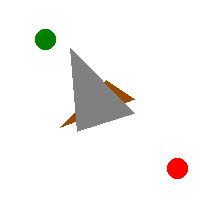

Data behind this chart, as committed beside it:
Id; Tag; Typ; Kolor; Wspó³rzêdne, , , , , 
1; mapa; rectangle; white; [0.0, 0, 200, 200.0], , 
2; punkt_docelowy; oval; red; [167.0, 158, 187, 178.0], , 
3; robot; oval; green; [35.0, 29, 55, 49.0], , 
114; przeszkoda_widoczna1; polygon; #994…, 80, 60, 127, 134, 99.0]
271; przeszkoda_niewidoczna1; polygon; g…, 48, 77, 131, 134, 113.0]
